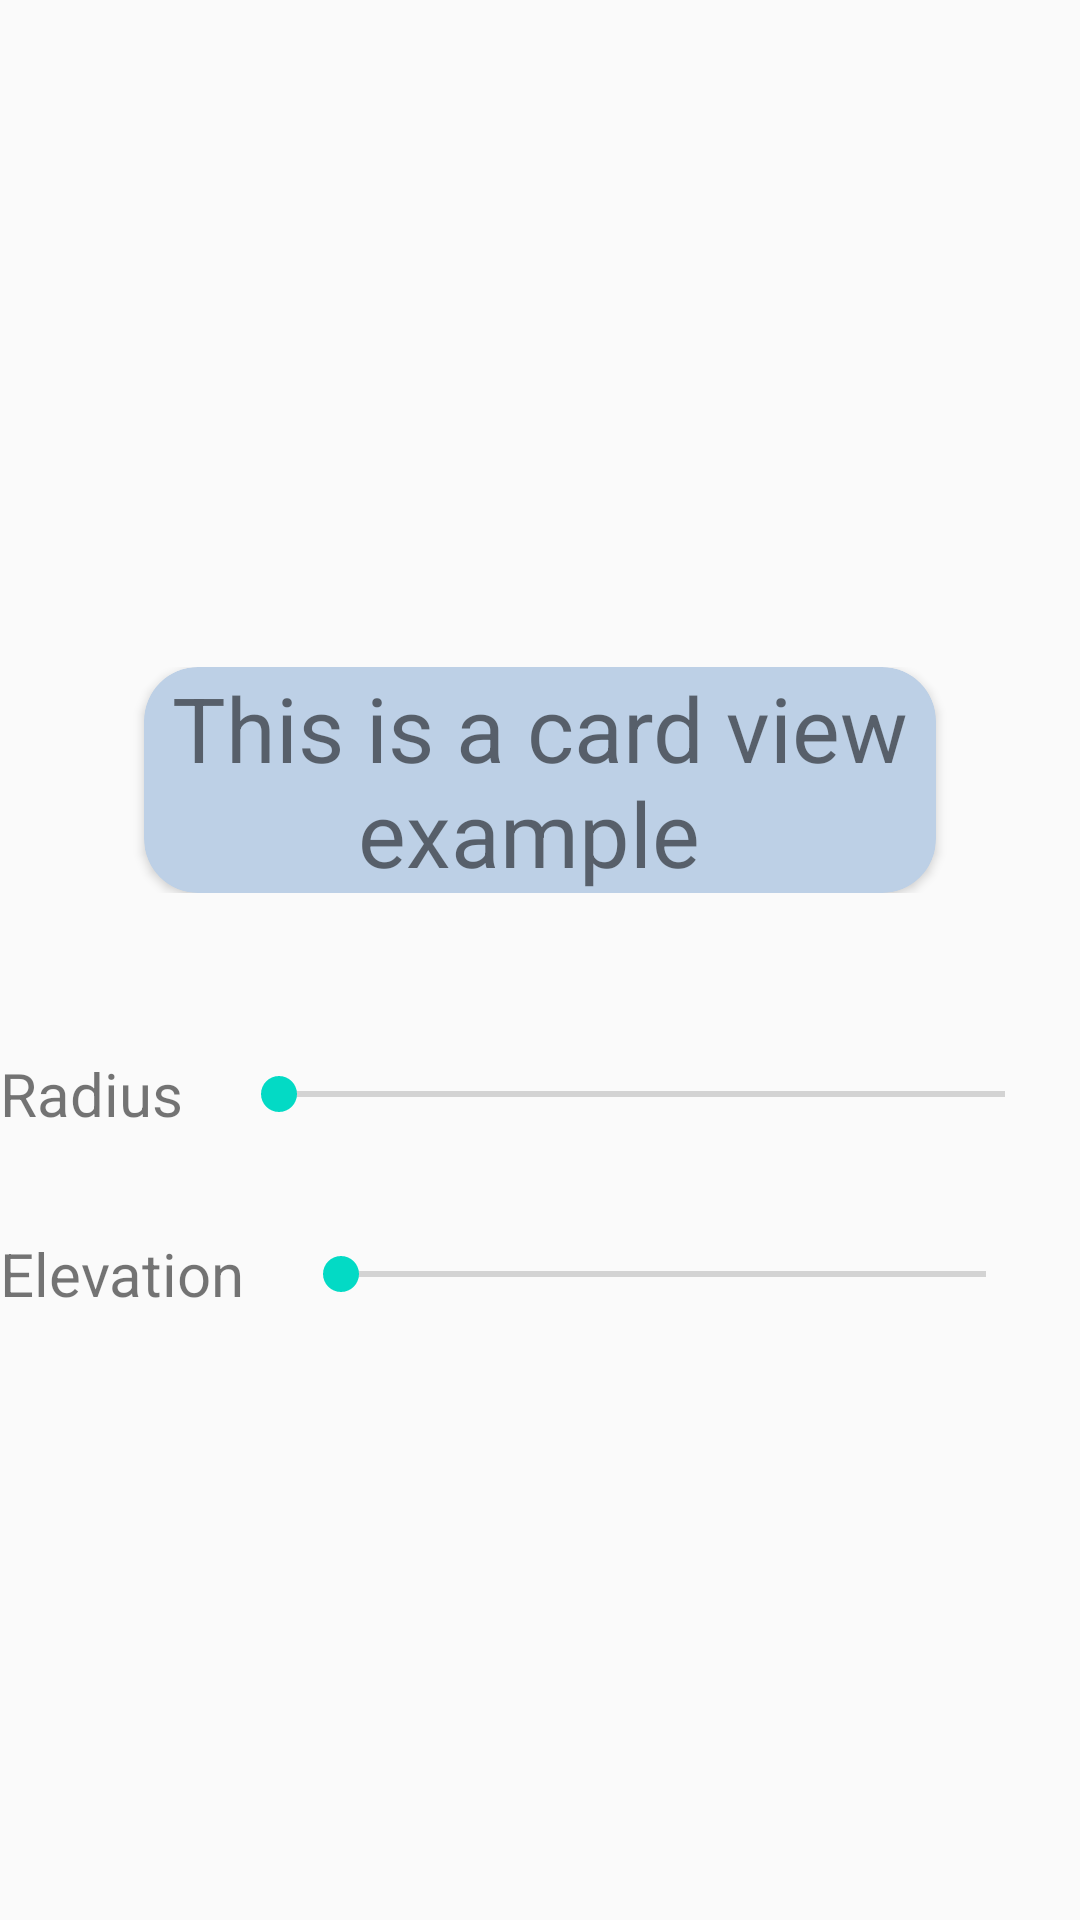

This screen was rendered from an Android layout file. Write that file and the resources it references.
<!-- AndroidManifest.xml: application theme AppTheme -->
<!-- res/layout/fragment_details.xml -->
<?xml version="1.0" encoding="utf-8"?>
<LinearLayout
    xmlns:android="http://schemas.android.com/apk/res/android"
    android:layout_width="match_parent"
    android:layout_height="match_parent"
    android:orientation="vertical"
    xmlns:app="http://schemas.android.com/apk/res-auto"
    android:gravity="center">


    <LinearLayout
        android:layout_width="match_parent"
        android:layout_height="wrap_content"
        android:orientation="vertical"
        android:paddingBottom="32dp"
        android:paddingTop="32dp"
        android:paddingLeft="32dp"
        android:paddingRight="32dp">

    <android.support.v7.widget.CardView
        android:id="@+id/cardviewis"
        android:layout_width="match_parent"
        android:layout_height="wrap_content"
        app:cardBackgroundColor="#bdd0e6"
        android:elevation="100dp"
        app:cardCornerRadius="18dp"
        android:layout_marginLeft="16dp"
        android:layout_marginRight="16dp">

        <TextView
            android:layout_width="wrap_content"
            android:layout_height="wrap_content"
            android:text="This is a card view example "
            android:textSize="30sp"
            android:textAlignment="center" />

    </android.support.v7.widget.CardView>

    </LinearLayout>
    
    <LinearLayout
        android:layout_width="match_parent"
        android:layout_height="wrap_content"
        android:layout_marginTop="10dp"
        android:orientation="horizontal">

        <TextView
            android:layout_width="wrap_content"
            android:layout_height="wrap_content"
            android:text="Radius"
            android:textSize="20sp"
            android:layout_gravity="center"/>

        <SeekBar
            android:id="@+id/details_fragment_seekbar_radius"
            android:layout_width="274dp"
            android:layout_height="wrap_content"
            android:layout_margin="16dp" />
    </LinearLayout>

    <LinearLayout
        android:layout_width="match_parent"
        android:layout_height="wrap_content"
        android:layout_marginTop="10dp"
        android:orientation="horizontal">

        <TextView
            android:layout_width="wrap_content"
            android:layout_height="wrap_content"
            android:text="Elevation"
            android:textSize="20sp"
            android:layout_gravity="center"/>

        <SeekBar
            android:id="@+id/details_fragment_seekbar_elevation"
            android:layout_width="247dp"
            android:layout_height="wrap_content"
            android:layout_margin="16dp" />
    </LinearLayout>


</LinearLayout>
<!-- resources referenced by this layout -->
<resources>
  <style name="AppTheme" parent="Theme.AppCompat.Light.DarkActionBar">
          
          <item name="colorPrimary">@color/colorPrimary</item>
          <item name="colorPrimaryDark">@color/colorPrimaryDark</item>
          <item name="colorAccent">@color/colorAccent</item>
      </style>
  <!-- not gathered from this repository: default colours our renderer supplied (Android Studio template values) -->
  <color name="colorPrimary">#FF6200EE</color>
  <color name="colorPrimaryDark">#FF3700B3</color>
  <color name="colorAccent">#FF03DAC5</color>
</resources>
